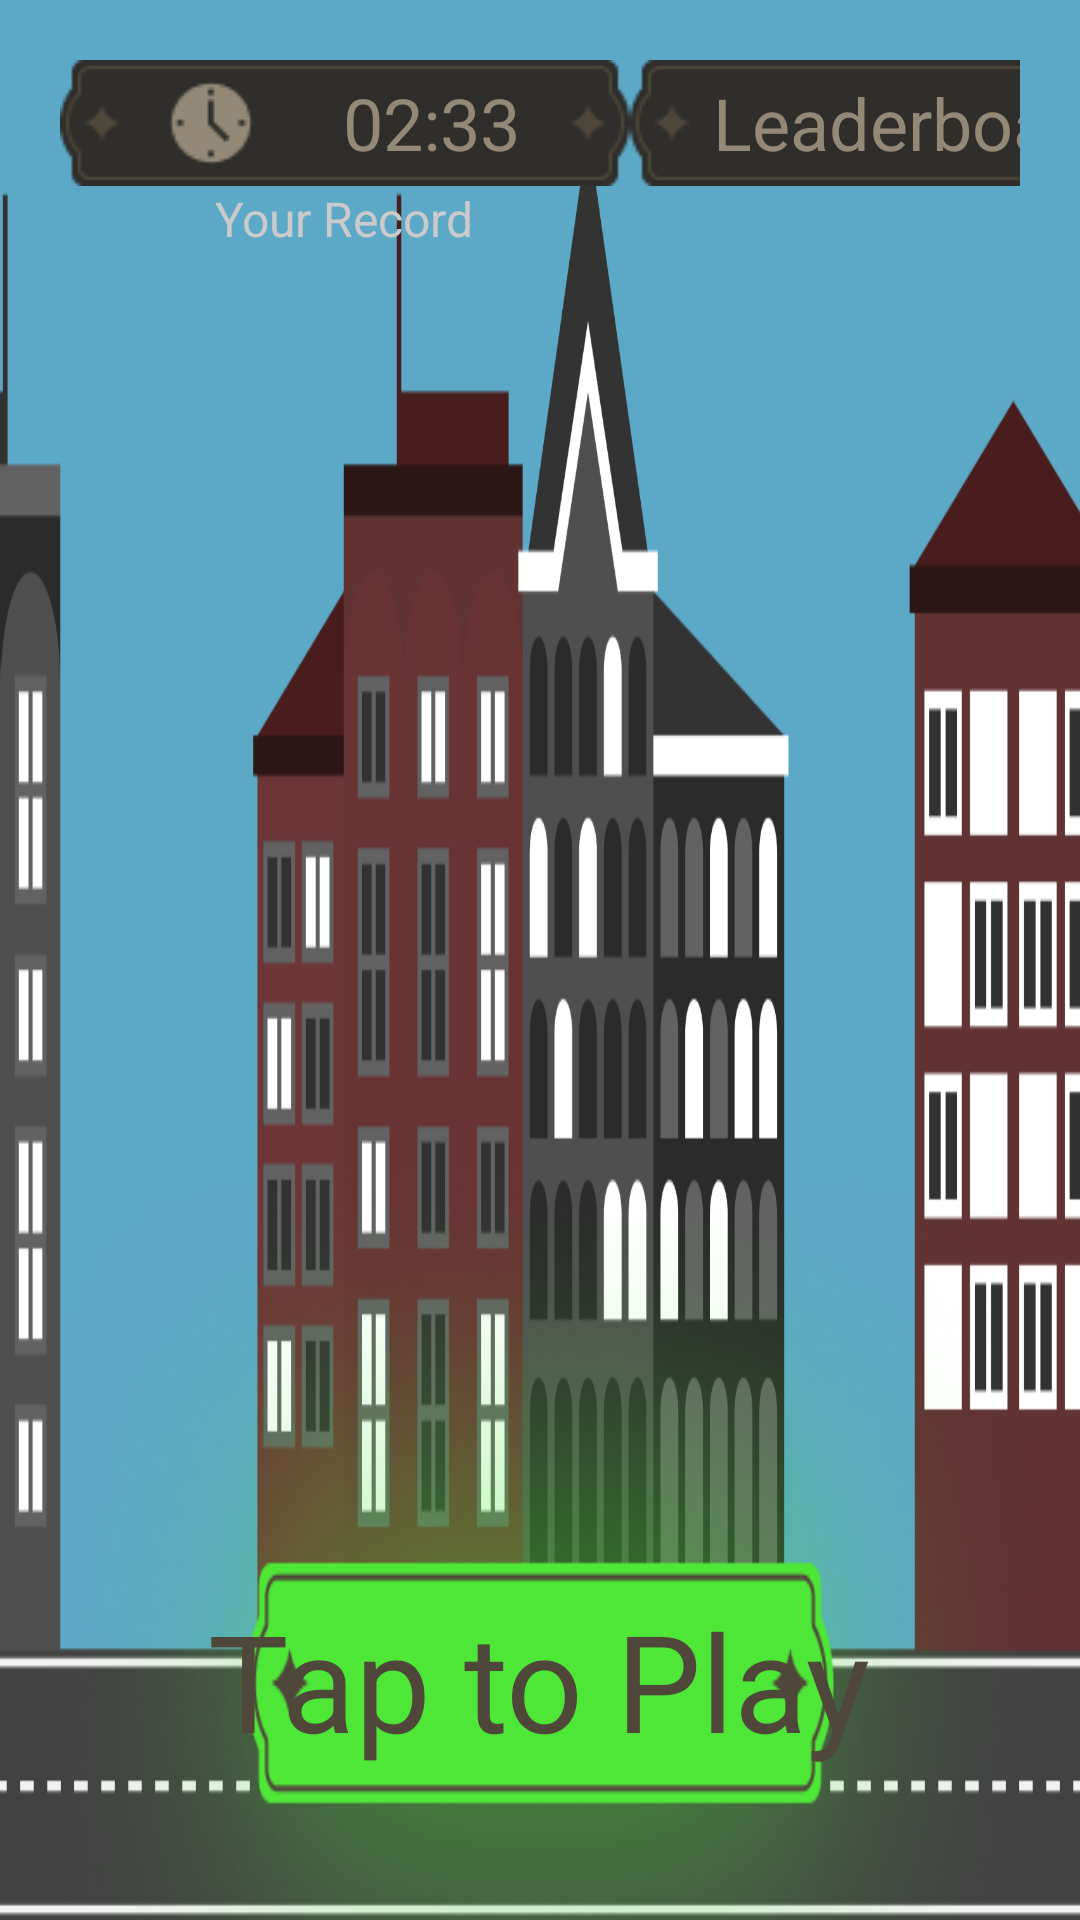

The Android layout XML behind this screen, and the referenced resources:
<!-- AndroidManifest.xml: application theme Theme.Design.NoActionBar -->
<!-- res/layout/activity_main.xml -->
<?xml version="1.0" encoding="utf-8"?>
<androidx.constraintlayout.widget.ConstraintLayout xmlns:android="http://schemas.android.com/apk/res/android"
    xmlns:app="http://schemas.android.com/apk/res-auto"
    xmlns:tools="http://schemas.android.com/tools"
    android:id="@+id/main"
    android:layout_width="match_parent"
    android:layout_height="match_parent"
    android:background="@drawable/bg_main"
    tools:context=".MainActivity">

    <LinearLayout
        android:id="@+id/layout_header"
        android:layout_width="match_parent"
        android:layout_height="wrap_content"
        android:layout_margin="20dp"
        android:gravity="top"
        app:layout_constraintTop_toTopOf="parent">

        <LinearLayout
            android:layout_width="wrap_content"
            android:layout_height="wrap_content"
            android:gravity="center"
            android:orientation="vertical">

            <LinearLayout
                android:layout_width="wrap_content"
                android:layout_height="wrap_content"
                android:background="@drawable/btn_bg"
                android:gravity="center">

                <ImageView
                    android:layout_width="wrap_content"
                    android:layout_height="wrap_content"
                    android:src="@drawable/clock" />

                <TextView
                    android:id="@+id/time"
                    android:layout_width="wrap_content"
                    android:layout_height="wrap_content"
                    android:layout_marginStart="30dp"
                    android:text="02:33"
                    android:theme="@style/text0Theme" />
            </LinearLayout>

            <TextView
                android:id="@+id/your_record"
                android:layout_width="wrap_content"
                android:layout_height="wrap_content"
                android:text="@string/your_record"
                android:theme="@style/text2Theme" />
        </LinearLayout>

        <Space
            android:layout_width="wrap_content"
            android:layout_height="wrap_content"
            android:layout_weight="1" />


        <LinearLayout
            android:id="@+id/leaderboard"
            android:layout_width="wrap_content"
            android:layout_height="wrap_content"
            android:background="@drawable/btn_bg"
            android:gravity="center">

            <TextView
                android:layout_width="wrap_content"
                android:layout_height="wrap_content"
                android:text="@string/leaderboard"
                android:theme="@style/text0Theme" />
        </LinearLayout>

    </LinearLayout>

    <LinearLayout
        android:layout_width="wrap_content"
        android:layout_height="wrap_content"
        android:background="@drawable/btn_bg_green"
        android:gravity="center|bottom"
        android:paddingBottom="50dp"
        app:layout_constraintBottom_toBottomOf="parent"
        app:layout_constraintEnd_toEndOf="parent"
        app:layout_constraintStart_toStartOf="parent">

        <TextView
            android:id="@+id/play"
            android:layout_width="wrap_content"
            android:layout_height="wrap_content"
            android:text="@string/tap_to_play"
            android:theme="@style/text1Theme" />
    </LinearLayout>


</androidx.constraintlayout.widget.ConstraintLayout>
<!-- resources referenced by this layout -->
<resources>
  <!-- drawable bg_main: png bitmap (drawable, 29235 bytes) -->
  <!-- drawable btn_bg: png bitmap (drawable, 1325 bytes) -->
  <!-- drawable btn_bg_green: png bitmap (drawable, 151514 bytes) -->
  <!-- drawable clock: png bitmap (drawable, 716 bytes) -->
  <string name="leaderboard">Leaderboard</string>
  <string name="tap_to_play">Tap to Play</string>
  <string name="your_record">Your Record</string>
  <style name="text0Theme">
          <item name="textAllCaps">false</item>
          <item name="android:textSize">24dp</item>
          <item name="android:textColor">@color/gray</item>
          <item name="fontFamily">@font/rem</item>
      </style>
  <style name="text1Theme">
          <item name="textAllCaps">false</item>
          <item name="android:textSize">45dp</item>
          <item name="android:textColor">@color/coffee</item>
          <item name="fontFamily">@font/rem</item>
      </style>
  <style name="text2Theme">
          <item name="textAllCaps">false</item>
          <item name="android:textSize">16dp</item>
          <item name="android:textColor">@color/coffee_white</item>
          <item name="fontFamily">@font/rem</item>
      </style>
  <color name="gray">#948876</color>
  <color name="coffee">#4F473A</color>
  <color name="coffee_white">#CACACA</color>
</resources>
